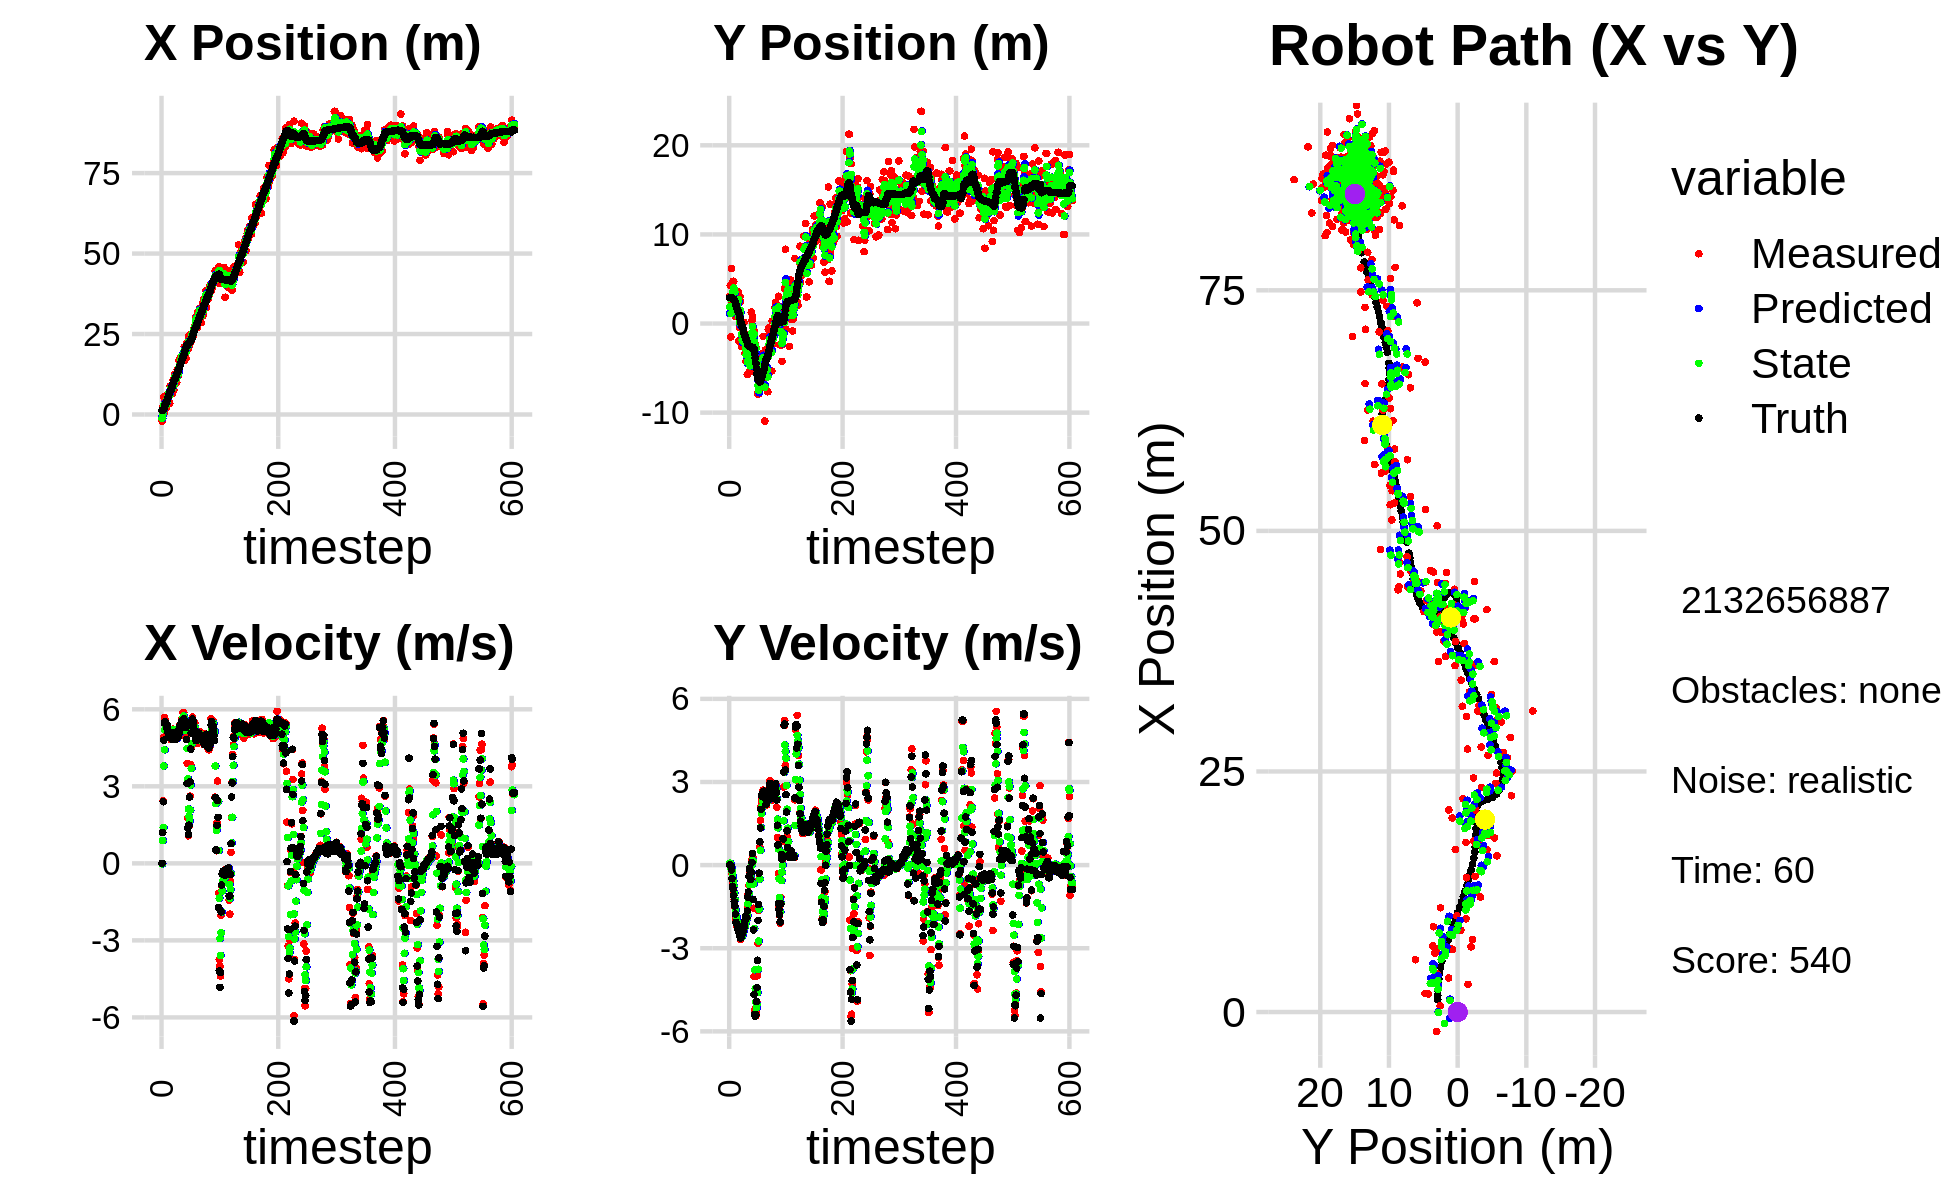

Values plotted in this chart, from the file beside it:
-2.027382253935874790e+00, 3.043892218689140616e+00, 0.000000000000000000e+00, 0.000000000000000000e+00, 0.000000000000000000e+00, 0.000000000000000000e+00, 0.000000000000000000e+00, 0.000000000000000000e+00, -6.446476624817654155e-01, 1.131496098896793479e+00, 0.000000000000000000e+00, 0.000000000000000000e+00, 1.306370377810685657e+00, 2.905947923699094826e+00, 0.000000000000000000e+00, 0.000000000000000000e+00, 0.000000000000000000e+00, -1.079147186828777194e-04
-2.027382253935874790e+00, 3.043892218689140616e+00, 0.000000000000000000e+00, -0.000000000000000000e+00, -6.446476624817654155e-01, 1.131496098896793479e+00, 0.000000000000000000e+00, 0.000000000000000000e+00, -1.198594505581299874e+00, 1.889965573168367996e+00, -1.879360230792172931e-02, 6.589587861305636063e-02, 1.306370377810685657e+00, 2.905947923699094826e+00, 0.000000000000000000e+00, 0.000000000000000000e+00, 0.000000000000000000e+00, 1.541690289741382003e-04
1.867962301370295064e+00, 4.272046326463017074e+00, 1.215000027266891491e+00, -1.218665449563699759e-04, -1.200473865812092145e+00, 1.896555161029673586e+00, -1.879360230792172931e-02, 6.589587861305636063e-02, -5.720512765884300244e-02, 2.812173733327997027e+00, 8.863422753585412650e-01, 6.552681595958573246e-02, 1.306370377810685657e+00, 2.905947923699094826e+00, 1.199999999999999956e+00, 0.000000000000000000e+00, 1.200000047683715820e+00, 1.003016805043444037e-04
2.871708274111820725e+00, -1.506864627734542772e+00, 2.432815837419811444e+00, -2.994207963114235704e-02, 3.142909987701113239e-02, 2.818726414923955481e+00, 8.863422753585412650e-01, 6.552681595958573246e-02, 1.207081466802558456e+00, 1.120951117849646961e+00, 1.393255305529298882e+00, -1.059628877152360149e-01, 1.367535233780794224e+00, 2.905896583248302800e+00, 2.399999999999999911e+00, -1.200000000000000025e-02, 2.400000095367431641e+00, 1.230696029961109161e-02
5.433978438672482092e+00, 6.157966670563802758e+00, 4.911322824763729500e+00, -2.561918952540876426e-01, 1.346406997355488411e+00, 1.110354829078123329e+00, 1.393255305529298882e+00, -1.059628877152360149e-01, 2.901339015321854120e+00, 3.067663102524243790e+00, 3.792074860567032246e+00, -9.254371624424118092e-02, 1.699246049180910267e+00, 2.901650485338072905e+00, 4.796999999999999709e+00, -1.729999999999999871e-01, 4.800000190734863281e+00, 5.211628600955009460e-02
6.560399535778762559e-01, 2.535913663352311609e+00, 5.678279725147658219e+00, -2.961990682496871696e-01, 3.280546501378557522e+00, 3.058408730899819794e+00, 3.792074860567032246e+00, -9.254371624424118092e-02, 2.362222153048179951e+00, 2.847546320769431816e+00, 4.422540515570668518e+00, -2.115253772078944383e-01, 2.288200974751167127e+00, 2.872092055764340124e+00, 5.463000000000000078e+00, -4.849999999999999867e-01, 5.485000133514404297e+00, 5.211628600955009460e-02
3.994026184257106316e+00, 3.000000341431989792e+00, 5.588645075242204996e+00, -5.928279148750944527e-01, 2.804476204605246714e+00, 2.826393783048642305e+00, 4.422540515570668518e+00, -2.115253772078944383e-01, 3.260757739166749936e+00, 2.887357363681655631e+00, 5.196639751317565725e+00, -3.844278161896212964e-01, 2.916508317602559242e+00, 2.808282239445907713e+00, 5.514999999999999680e+00, -7.620000000000000107e-01, 5.567999839782714844e+00, 1.056820079684257507e-01
1.924466490791899353e+00, 4.741573212107998536e+00, 5.505159064549447478e+00, -8.408222655443438054e-01, 3.780421714298506597e+00, 2.848914582062693324e+00, 5.196639751317565725e+00, -3.844278161896212964e-01, 3.082126634554486433e+00, 3.573592344398342391e+00, 5.296654286192630678e+00, -5.712473436155898199e-01, 3.442753434216724973e+00, 2.731768487060527217e+00, 5.427999999999999936e+00, -8.679999999999999938e-01, 5.497000217437744141e+00, 1.515622287988662720e-01
1.924466490791899353e+00, 4.741573212107998536e+00, 5.365730492637478477e+00, -1.004797734968315259e+00, 3.611792063173749678e+00, 3.516467610036783320e+00, 5.296654286192630678e+00, -5.712473436155898199e-01, 2.972488889852504368e+00, 3.984564224260046306e+00, 5.283019018838084335e+00, -7.499031746408324484e-01, 3.442753434216724973e+00, 2.731768487060527217e+00, 5.445000000000000284e+00, -1.096999999999999975e+00, 5.554999828338623047e+00, 1.851180791854858398e-01
6.118823171277933959e+00, 3.306454314478606271e+00, 5.285676555278441491e+00, -1.234830783181790625e+00, 3.500790791736312801e+00, 3.909573906795963172e+00, 5.283019018838084335e+00, -7.499031746408324484e-01, 4.505190766109503642e+00, 3.661209300445435577e+00, 5.300551083299068544e+00, -1.014066757390917672e+00, 4.065907120741142577e+00, 2.617081834249416428e+00, 5.283000000000000362e+00, -1.320000000000000062e+00, 5.445000171661376953e+00, 2.295021712779998779e-01
3.248883486506801699e+00, 3.558286530385885715e+00, 5.356935937221743771e+00, -1.518505706384582821e+00, 5.035245874439410407e+00, 3.559802624706343899e+00, 5.300551083299068544e+00, -1.014066757390917672e+00, 4.358192136340116818e+00, 3.547901712806377450e+00, 5.276033502875869807e+00, -1.248745291878766261e+00, 4.681633591919808879e+00, 2.475895030376347616e+00, 5.383000000000000007e+00, -1.475000000000000089e+00, 5.581999778747558594e+00, 2.762192189693450928e-01
6.494031668376383237e+00, 7.822012431230801477e-01, 5.159603340542963323e+00, -1.843348955432140501e+00, 4.885795486627703355e+00, 3.423027183618500668e+00, 5.276033502875869807e+00, -1.248745291878766261e+00, 5.497535341534607767e+00, 2.378804723689481815e+00, 5.243770556306166064e+00, -1.618657171966702668e+00, 5.294003129208035396e+00, 2.304091764379058382e+00, 5.113000000000000433e+00, -1.768000000000000016e+00, 5.409999847412109375e+00, 3.431328237056732178e-01
6.615263223902677403e+00, 1.061235202100622832e+00, 4.931130850011260947e+00, -2.007217796075314808e+00, 6.021912397165224640e+00, 2.216939006492811615e+00, 5.243770556306166064e+00, -1.618657171966702668e+00, 6.244303288309411393e+00, 1.757333594737693350e+00, 5.073810217809375800e+00, -1.821808040345884727e+00, 5.883148789568850567e+00, 2.097655906040134077e+00, 5.073000000000000398e+00, -2.064999999999999947e+00, 5.477000236511230469e+00, 3.865693211555480957e-01
6.867580294688854003e+00, 3.608491136302607760e+00, 4.961695704264321272e+00, -2.019659226095581239e+00, 6.751684310090348973e+00, 1.575152790703104877e+00, 5.073810217809375800e+00, -1.821808040345884727e+00, 6.791474054967148177e+00, 2.362332168647056641e+00, 5.031769531095114267e+00, -1.872614423504880055e+00, 6.368809342391367423e+00, 1.900476171313102647e+00, 4.951999999999999957e+00, -2.109999999999999876e+00, 5.381999969482421875e+00, 3.865693211555480957e-01
3.526563525428608514e+00, 1.310318423171070501e+00, 5.093014160379049748e+00, -2.222938942668784001e+00, 7.294651008076659338e+00, 2.175070726296568502e+00, 5.031769531095114267e+00, -1.872614423504880055e+00, 5.865559085735266187e+00, 1.829335690104549883e+00, 4.947027526178723988e+00, -2.053312381996636127e+00, 6.935267090940977042e+00, 1.654722286924233510e+00, 4.918000000000000149e+00, -2.165999999999999925e+00, 5.374000072479248047e+00, 4.115441143512725830e-01
8.863620877454236435e+00, 3.533887101167815015e+00, 5.061901253186194438e+00, -2.261215016885663065e+00, 6.360261838353138408e+00, 1.624004451904886182e+00, 4.947027526178723988e+00, -2.053312381996636127e+00, 7.324253100932083704e+00, 2.362860714432055698e+00, 5.013072026474736376e+00, -2.112374309403971306e+00, 7.506468415426631680e+00, 1.399969769238793571e+00, 5.094999999999999751e+00, -2.310000000000000053e+00, 5.593999862670898438e+00, 4.201167523860931396e-01
8.863620877454236435e+00, 3.533887101167815015e+00, 4.821658061638037118e+00, -2.207582898427637552e+00, 7.825560303579557342e+00, 2.151623283491658434e+00, 5.013072026474736376e+00, -2.112374309403971306e+00, 8.217543575091241337e+00, 2.688053656944166203e+00, 4.932091736809927518e+00, -2.130558454657529577e+00, 7.506468415426631680e+00, 1.399969769238793571e+00, 4.998000000000000220e+00, -2.287999999999999812e+00, 5.497000217437744141e+00, 4.293605089187622070e-01
6.774285078341865329e+00, -1.948965119766092435e+00, 5.084592861920546270e+00, -2.415069053433853252e+00, 8.710752748772234710e+00, 2.474997811478413468e+00, 4.932091736809927518e+00, -2.130558454657529577e+00, 7.974886398223396178e+00, 7.456371027350263692e-01, 4.974537976884558788e+00, -2.381615083760876050e+00, 8.085924745273858960e+00, 1.134836865885944679e+00, 5.062999999999999723e+00, -2.404999999999999805e+00, 5.605999946594238281e+00, 4.434302747249603271e-01
8.503877893137552491e+00, -4.524596207465918507e-01, 5.122529347282323009e+00, -2.518126124038151392e+00, 8.472340195911851168e+00, 5.074755943589387419e-01, 4.974537976884558788e+00, -2.381615083760876050e+00, 8.485900037404929819e+00, 1.297174551211773830e-01, 5.063204290146291697e+00, -2.464776594509130003e+00, 8.567692399089729349e+00, 9.075762764274187822e-01, 4.842999999999999972e+00, -2.376999999999999780e+00, 5.394999980926513672e+00, 4.568878710269927979e-01
6.585216403536660934e+00, 2.995768739192327335e+00, 5.044452624369838212e+00, -2.479745273033457487e+00, 8.992220466419558633e+00, -1.167602043297356340e-01, 5.063204290146291697e+00, -2.464776594509130003e+00, 8.069471213677999799e+00, 1.094864063642140506e+00, 5.032770395109590567e+00, -2.397729109321518504e+00, 9.131968141004708883e+00, 6.330043804059658497e-01, 5.041999999999999815e+00, -2.548000000000000043e+00, 5.650000095367431641e+00, 4.568878710269927979e-01
1.083173298834295295e+01, 2.501878930074890928e+00, 5.226695505055160673e+00, -2.687151166866880381e+00, 8.572748253188958500e+00, 8.550911527099887000e-01, 5.032770395109590567e+00, -2.397729109321518504e+00, 9.432425045431125810e+00, 1.489631731712563134e+00, 5.217796478868163668e+00, -2.502394471951973731e+00, 9.706322313036658045e+00, 3.403524881707030714e-01, 5.099000000000000199e+00, -2.632000000000000117e+00, 5.737999916076660156e+00, 4.748800694942474365e-01
7.527125716515651987e+00, -2.142386959949562186e+00, 4.903429482550887286e+00, -2.543807611440158212e+00, 9.954204693317942443e+00, 1.239392284517365717e+00, 5.217796478868163668e+00, -2.502394471951973731e+00, 9.012546785488598999e+00, -7.834085018179015591e-02, 5.067482946885906614e+00, -2.603676183330078331e+00, 1.029094183457085165e+01, 3.790421549818873137e-02, 5.001999999999999780e+00, -2.591000000000000192e+00, 5.632999897003173828e+00, 4.785595238208770752e-01
1.239938426025494422e+01, -2.568592594640751070e+00, 4.866009532417910677e+00, -2.487604851700464970e+00, 9.519295080177188950e+00, -3.387084685147980223e-01, 5.067482946885906614e+00, -2.603676183330078331e+00, 1.061032661635778673e+01, -1.205081294688355342e+00, 5.038875569379023034e+00, -2.592873322559380078e+00, 1.086012327719092418e+01, -2.551882729157236018e-01, 4.847000000000000419e+00, -2.480999999999999872e+00, 5.445000171661376953e+00, 4.725838303565979004e-01
1.239938426025494422e+01, -2.568592594640751070e+00, 4.817439455182378261e+00, -2.435298450349960842e+00, 1.111421417329568939e+01, -1.464368626944293261e+00, 5.038875569379023034e+00, -2.592873322559380078e+00, 1.159791505783416810e+01, -1.890721918936143942e+00, 4.962588061177394927e+00, -2.539783987996459658e+00, 1.086012327719092418e+01, -2.551882729157236018e-01, 4.959999999999999964e+00, -2.495999999999999996e+00, 5.552000045776367188e+00, 4.680516123771667480e-01
9.694643736627671871e+00, -1.211102234011509848e+00, 4.872360884255008351e+00, -2.387797457258824974e+00, 1.209417386395190697e+01, -2.144700317735789952e+00, 4.962588061177394927e+00, -2.539783987996459658e+00, 1.118202733073615640e+01, -1.776750917931122720e+00, 4.835879903341653296e+00, -2.448661962788404534e+00, 1.142390692247912476e+01, -5.398850907327655824e-01, 4.980000000000000426e+00, -2.426000000000000156e+00, 5.539999961853027344e+00, 4.556720256805419922e-01
1.117726635965122028e+01, -1.388724790969668499e+00, 5.029764833284049885e+00, -2.343686060689559536e+00, 1.166561532107032129e+01, -2.021617114209963262e+00, 4.835879903341653296e+00, -2.448661962788404534e+00, 1.148593507053575102e+01, -1.772775374106344559e+00, 4.909631807011080262e+00, -2.381211859159449329e+00, 1.199556410354778180e+01, -8.209751121556388975e-01, 4.839999999999999858e+00, -2.301000000000000156e+00, 5.359000205993652344e+00, 4.360494613647460938e-01
9.998108744852642005e+00, 1.367641219866435054e-01, 4.922806817732835682e+00, -2.293847545682342837e+00, 1.197689825123685914e+01, -2.010896560022289670e+00, 4.909631807011080262e+00, -2.381211859159449329e+00, 1.122568194140203346e+01, -1.171316664380706030e+00, 4.856646185778045854e+00, -2.296071264662711275e+00, 1.255996382248539334e+01, -1.085016774388656513e+00, 5.112000000000000099e+00, -2.267999999999999794e+00, 5.592000007629394531e+00, 4.360494613647460938e-01
1.396073144679698608e+01, -1.295299818893725918e+00, 5.128619190424537067e+00, -2.216265554056465970e+00, 1.171134655997983742e+01, -1.400923790846977157e+00, 4.856646185778045854e+00, -2.296071264662711275e+00, 1.258260809010773507e+01, -1.357963391849373869e+00, 4.992688044975779782e+00, -2.253701212639758200e+00, 1.314808523729681689e+01, -1.340904520993392524e+00, 5.108999999999999986e+00, -2.092999999999999972e+00, 5.520999908447265625e+00, 4.079000949859619141e-01
1.194514548792442987e+01, -3.333894895784601964e+00, 5.195815081934687107e+00, -2.099600595461692087e+00, 1.308187689460531367e+01, -1.583333513113349689e+00, 4.992688044975779782e+00, -2.253701212639758200e+00, 1.265280065522040331e+01, -2.261801243066202893e+00, 5.075759677543397963e+00, -2.215609932187982523e+00, 1.314808523729681689e+01, -1.340904520993392524e+00, 5.068999999999999950e+00, -1.993000000000000105e+00, 5.447000026702880859e+00, 3.840311765670776367e-01
1.194514548792442987e+01, -3.333894895784601964e+00, 4.966731964939798516e+00, -1.886675578046970392e+00, 1.316037662297474320e+01, -2.483362236285000968e+00, 5.075759677543397963e+00, -2.215609932187982523e+00, 1.269117825593978921e+01, -2.806997295318263141e+00, 5.017224020887408820e+00, -2.071149504635816374e+00, 1.373391973995926563e+01, -1.576176927876244749e+00, 4.945000000000000284e+00, -1.858999999999999986e+00, 5.282999992370605469e+00, 3.630269169807434082e-01
1.685270273691180165e+01, -4.268955992358375084e+00, 5.037580078603189015e+00, -1.865790258258270384e+00, 1.319290065802852929e+01, -3.014112245781844557e+00, 5.017224020887408820e+00, -2.071149504635816374e+00, 1.458309563784136209e+01, -3.497989046527201662e+00, 5.139815425172406194e+00, -1.998401393426708639e+00, 1.430950415158739375e+01, -1.794381902931453610e+00, 5.072000000000000064e+00, -1.860999999999999988e+00, 5.401999950408935547e+00, 3.547091186046600342e-01
1.410750305650419101e+01, -2.545674669021994241e+00, 5.364582401447612447e+00, -1.932371927886158858e+00, 1.509707718035860324e+01, -3.697829185869872415e+00, 5.139815425172406194e+00, -1.998401393426708639e+00, 1.472654945405952809e+01, -3.247628713315008131e+00, 5.221542149628511709e+00, -1.938957015864455125e+00, 1.478962385697050230e+01, -1.972036169977744668e+00, 5.259999999999999787e+00, -1.893999999999999906e+00, 5.591000080108642578e+00, 3.457407653331756592e-01
1.622927582322362738e+01, -5.720638322282823651e+00, 5.177193619250833656e+00, -1.587101387957537968e+00, 1.524870366902237961e+01, -3.441524414901453888e+00, 5.221542149628511709e+00, -1.938957015864455125e+00, 1.562054374998774087e+01, -4.320911179443136518e+00, 5.225542773047878953e+00, -1.816926200743102848e+00, 1.538814222832906964e+01, -2.184413718535496596e+00, 5.387999999999999901e+00, -1.655000000000000027e+00, 5.636000156402587891e+00, 2.974608540534973145e-01
1.779749083545634747e+01, -2.350705763451198749e+00, 4.974535829718995217e+00, -1.087408550885868408e+00, 1.614309802729252752e+01, -4.502603799517446603e+00, 5.225542773047878953e+00, -1.816926200743102848e+00, 1.676713407831659097e+01, -3.647658405850686236e+00, 5.140462082822203627e+00, -1.404758889821820400e+00, 1.600816595579738078e+01, -2.369517134957887183e+00, 5.250000000000000000e+00, -1.147999999999999909e+00, 5.374000072479248047e+00, 2.152097523212432861e-01
1.762282192746794962e+01, -1.214071558641284687e+00, 5.400477890463685426e+00, -1.180517346337420781e+00, 1.728118028659881134e+01, -3.788134294832868232e+00, 5.140462082822203627e+00, -1.404758889821820400e+00, 1.741448153526678411e+01, -2.778970751258851735e+00, 5.300019826349939400e+00, -1.243488122168765475e+00, 1.661342299034135550e+01, -2.498053835507382470e+00, 5.402000000000000135e+00, -9.699999999999999734e-01, 5.487999916076660156e+00, 2.152097523212432861e-01
1.833793258718280583e+01, -4.536239073905175445e+00, 5.633052723128369799e+00, -7.287764186517331488e-01, 1.794448351790177654e+01, -2.903319563475728060e+00, 5.300019826349939400e+00, -1.243488122168765475e+00, 1.810706401771789231e+01, -3.527281520169476714e+00, 5.443766904549126373e+00, -1.025168726217200454e+00, 1.713588202037755437e+01, -2.564686105886605727e+00, 5.554000000000000270e+00, -4.000000000000000222e-01, 5.568999767303466797e+00, 1.286603808403015137e-01
1.809892401108347215e+01, -5.377447651174723120e+00, 5.661932277827740556e+00, -2.622010476906925236e-01, 1.865144070817280664e+01, -3.629798392791196981e+00, 5.443766904549126373e+00, -1.025168726217200454e+00, 1.844457340727044325e+01, -4.291493412668060614e+00, 5.552251176639402708e+00, -6.938804700647881463e-01, 1.777168905787394237e+01, -2.592653082419752675e+00, 5.480000000000000426e+00, -1.280000000000000027e-01, 5.481999874114990234e+00, 4.627640172839164734e-02
1.809892401108347215e+01, -5.377447651174723120e+00, 5.864186408193000410e+00, -1.816809800976678657e-01, 1.899979852493438415e+01, -4.360881459674539329e+00, 5.552251176639402708e+00, -6.938804700647881463e-01, 1.866626058080155559e+01, -4.744829446772139470e+00, 5.672139811739824289e+00, -4.629949073773279578e-01, 1.777168905787394237e+01, -2.592653082419752675e+00, 5.549000000000000377e+00, -2.089999999999999913e-01, 5.552999973297119141e+00, 3.097154013812541962e-02
1.747288268867218619e+01, -2.623485748984500265e+00, 5.873115346360555655e+00, -5.074848800385406422e-01, 1.923347456197553740e+01, -4.791128937509872010e+00, 5.672139811739824289e+00, -4.629949073773279578e-01, 1.856747002845967387e+01, -3.947352032840742986e+00, 5.734693667321925759e+00, -4.391101989218694768e-01, 1.840505850387985731e+01, -2.615752027933174961e+00, 5.631000000000000227e+00, -5.190000000000000169e-01, 5.655000209808349609e+00, 8.619403094053268433e-02
2.100233721763464345e+01, 1.283834171797049173e+00, 5.506032463658024234e+00, -3.477034625873127172e-01, 1.914093939519186804e+01, -3.991263052732930028e+00, 5.734693667321925759e+00, -4.391101989218694768e-01, 1.984500464707679157e+01, -1.934576366544438653e+00, 5.661290046530426778e+00, -2.743458123867076881e-01, 1.904899656813856978e+01, -2.669724749898709337e+00, 5.464999999999999858e+00, -2.600000000000000089e-01, 5.471000194549560547e+00, 6.306580454111099243e-02
1.690051543781865462e+01, 3.440424929748736593e-01, 5.408316202040896137e+00, 1.996541995182612717e-01, 2.041113365172983407e+01, -1.962010947783109360e+00, 5.661290046530426778e+00, -2.743458123867076881e-01, 1.907384121437093327e+01, -1.051127201801317357e+00, 5.413176914883226942e+00, 3.131096995970084063e-03, 1.967988646029061073e+01, -2.702117251291700661e+00, 5.461000000000000298e+00, 9.400000000000000022e-02, 5.461999893188476562e+00, -3.689939156174659729e-02
2.016902100348012183e+01, 7.854680550938487604e-01, 5.518407032196488871e+00, 2.698330610108287120e-01, 1.961515890585925703e+01, -1.050814092101720387e+00, 5.413176914883226942e+00, 3.131096995970084063e-03, 1.983079357946410681e+01, -3.293181527121415986e-01, 5.464450892425888107e+00, 1.765243826111111414e-01, 2.020176947133815659e+01, -2.676060961234034252e+00, 5.520999999999999908e+00, 4.199999999999999845e-01, 5.537000179290771484e+00, -4.885799810290336609e-02
1.746421301418535066e+01, -3.199009644075238246e+00, 5.185804223064820917e+00, 2.535698108436738596e-01, 2.037723866870669553e+01, -3.116657144510304733e-01, 5.464450892425888107e+00, 1.765243826111111414e-01, 1.926650465245621291e+01, -1.435078785375895283e+00, 5.220030612013661475e+00, 1.529247574731014692e-01, 2.083311140545622209e+01, -2.667269514316199075e+00, 5.309999999999999609e+00, -1.235999999999999988e+00, 5.452000141143798828e+00, -4.885799810290336609e-02
2.217899537146577416e+01, -7.775240407092238737e-01, 5.024507547796461360e+00, -1.556253934926223215e+00, 1.978850771365758021e+01, -1.419786309628585208e+00, 5.220030612013661475e+00, 1.529247574731014692e-01, 2.069615302678182900e+01, -1.209993085284939651e+00, 5.167278033229137257e+00, -6.772763200691127583e-01, 2.141494238443128495e+01, -2.873394298049269047e+00, 4.823000000000000398e+00, -2.337000000000000188e+00, 5.359000205993652344e+00, 3.003617227077484131e-01
2.217899537146577416e+01, -7.775240407092238737e-01, 3.893430657710868381e+00, -4.019504433508666708e+00, 2.121288083010474423e+01, -1.277720717291850994e+00, 5.167278033229137257e+00, -6.772763200691127583e-01, 2.156143323195814787e+01, -1.167224083441708471e+00, 4.472107646068889331e+00, -2.285138763791037420e+00, 2.141494238443128495e+01, -2.873394298049269047e+00, 3.108000000000000096e+00, -4.668999999999999595e+00, 5.609000205993652344e+00, 8.013294339179992676e-01
2.016133201191631485e+01, -2.934897052437576370e+00, 1.756248591220936239e+00, -5.238436497624515908e+00, 2.200864399656503778e+01, -1.395737959820812168e+00, 4.472107646068889331e+00, -2.285138763791037420e+00, 2.120668667889073689e+01, -2.065235071794915278e+00, 3.295986770197826488e+00, -3.777776936837795585e+00, 2.182668936252229130e+01, -3.340294168851204226e+00, 1.375000000000000000e+00, -5.386000000000000121e+00, 5.559000015258789062e+00, 1.247310996055603027e+00
2.433150279571723118e+01, -2.321265029353733134e+00, 1.071175714510648413e+00, -5.181434397731572439e+00, 2.153628535591051829e+01, -2.443012765478695059e+00, 3.295986770197826488e+00, -3.777776936837795585e+00, 2.256568021438390304e+01, -2.430932253789664266e+00, 2.116353859005002391e+00, -4.455535219401157043e+00, 2.200228178541895829e+01, -3.843635843600180735e+00, 1.122999999999999998e+00, -5.450000000000000178e+00, 5.564000129699707031e+00, 1.366934776306152344e+00
2.100642252027750700e+01, -2.624475644636779403e+00, 1.498735664543841661e+00, -5.438259839673347251e+00, 2.277731560028440327e+01, -2.876485775729780148e+00, 2.116353859005002391e+00, -4.455535219401157043e+00, 2.207832862089619752e+01, -2.801671664070934931e+00, 1.830834205529658254e+00, -4.934664238678616144e+00, 2.213624060199344967e+01, -4.468669698926742484e+00, 1.489999999999999991e+00, -5.402000000000000135e+00, 5.604000091552734375e+00, 1.301880717277526855e+00
2.376650631428379157e+01, -5.562737660858421584e+00, 1.457023044358439767e+00, -5.286902884255288093e+00, 2.226141204144916230e+01, -3.295138087938796367e+00, 1.830834205529658254e+00, -4.934664238678616144e+00, 2.282776820189936373e+01, -4.187733902872099456e+00, 1.663146828100772412e+00, -5.153761868338291308e+00, 2.231933844106642795e+01, -5.084783839673114869e+00, 2.581999999999999851e+00, -4.915000000000000036e+00, 5.604000091552734375e+00, 1.301880717277526855e+00
2.334255212592155360e+01, -3.514355944952186395e+00, 2.614706859330869104e+00, -4.980354710235818771e+00, 2.299408288470944228e+01, -4.703110089705928587e+00, 1.663146828100772412e+00, -5.153761868338291308e+00, 2.316045998540360173e+01, -4.235918912382850010e+00, 2.073548834697516163e+00, -5.041742445794226590e+00, 2.262808668671459600e+01, -5.638552473987207492e+00, 3.182999999999999829e+00, -4.418000000000000149e+00, 5.446000099182128906e+00, 1.087346076965332031e+00
2.248070275806363938e+01, -7.816055106599208102e+00, 3.849299086964291128e+00, -3.989841373876042763e+00, 2.336781486887335291e+01, -4.740093156962272403e+00, 2.073548834697516163e+00, -5.041742445794226590e+00, 2.305728773149277799e+01, -5.912475665391944801e+00, 3.051302778284260331e+00, -4.596648217768272815e+00, 2.307701361238871129e+01, -6.080575751533596751e+00, 4.448000000000000398e+00, -3.434000000000000163e+00, 5.618999958038330078e+00, 8.033245205879211426e-01
2.501787209569281245e+01, -7.923890637321711949e+00, 4.515868633339532145e+00, -2.825572683575172661e+00, 2.336241800932120327e+01, -6.372140487168771905e+00, 3.051302778284260331e+00, -4.596648217768272815e+00, 2.404633233076785714e+01, -6.934319115991447902e+00, 3.699061118456061781e+00, -3.758878377739875987e+00, 2.353971254852229578e+01, -6.340432928279410518e+00, 5.080000000000000071e+00, -1.997000000000000108e+00, 5.458000183105468750e+00, 5.591015219688415527e-01
2.501787209569281245e+01, -7.923890637321711949e+00, 5.374757295957025782e+00, -1.642066601341375165e+00, 2.441623844261346221e+01, -7.310206953765435500e+00, 3.699061118456061781e+00, -3.758878377739875987e+00, 2.467014201744101598e+01, -7.496409078169540940e+00, 4.662103219352735195e+00, -2.743622304880267038e+00, 2.353971254852229578e+01, -6.340432928279410518e+00, 5.334999999999999964e+00, -1.417000000000000037e+00, 5.519999980926513672e+00, 2.965083122253417969e-01
2.483801430509630848e+01, -5.658840642723467873e+00, 5.697814340523666310e+00, -4.918039956655607670e-01, 2.513635233937629110e+01, -7.770771308657567822e+00, 4.662103219352735195e+00, -2.743622304880267038e+00, 2.505797215779952225e+01, -6.894175908926955643e+00, 5.101904259181887724e+00, -1.588232333923488504e+00, 2.414450705110062856e+01, -6.513772772883604567e+00, 5.615999999999999659e+00, -2.899999999999999800e-01, 5.623000144958496094e+00, 8.610109984874725342e-02
2.430607876217764129e+01, -7.097496973112906282e+00, 5.524359010770001355e+00, 6.545447040251618498e-01, 2.556816258371771156e+01, -7.052999142319304582e+00, 5.101904259181887724e+00, -1.588232333923488504e+00, 2.509497039648680428e+01, -7.014345952359331449e+00, 5.303466708246892480e+00, -4.989367320550166518e-01, 2.478433001077496911e+01, -6.557418631359050565e+00, 5.541999999999999815e+00, 8.389999999999999680e-01, 5.605000019073486328e+00, -1.179335638880729675e-01
2.640643554944449534e+01, -7.252039061943826859e+00, 5.280723600621920255e+00, 1.617864222155762421e+00, 2.562531706731149228e+01, -7.064239625564833425e+00, 5.303466708246892480e+00, -4.989367320550166518e-01, 2.592328221640451957e+01, -7.086635362852182318e+00, 5.304074505525944616e+00, 5.382409634618758876e-01, 2.542235529494976376e+01, -6.471968458527830315e+00, 5.387999999999999901e+00, 1.344999999999999973e+00, 5.553999900817871094e+00, -2.972920835018157959e-01
2.667940110016573385e+01, -4.416678236984395767e+00, 5.058710175040692647e+00, 2.109694712394616367e+00, 2.645368966695711421e+01, -7.032811266505994752e+00, 5.304074505525944616e+00, 5.382409634618758876e-01, 2.653570927627158227e+01, -5.974156334412482394e+00, 5.172503486371166304e+00, 1.358685707359035266e+00, 2.593084108894801076e+01, -6.317219541763161139e+00, 5.049999999999999822e+00, 2.015000000000000124e+00, 5.436999797821044922e+00, -3.951109051704406738e-01
2.755100798629383263e+01, -3.437923000560016096e+00, 5.467578596658307255e+00, 2.280210025054305589e+00, 2.705295962490869854e+01, -5.838287763676579090e+00, 5.172503486371166304e+00, 1.358685707359035266e+00, 2.725354314418918378e+01, -4.881053475111628792e+00, 5.306077891825352388e+00, 1.864985485351513317e+00, 2.651079237461106075e+01, -6.071952627534921376e+00, 5.149000000000000021e+00, 2.496999999999999886e+00, 5.722000122070312500e+00, -3.951109051704406738e-01
3.014800131325127452e+01, -6.348433183588353401e+00, 4.887748171486192561e+00, 2.417669861868856795e+00, 2.778415093337171982e+01, -4.694554926576477882e+00, 5.306077891825352388e+00, 1.864985485351513317e+00, 2.867606574060761915e+01, -5.325302882532326976e+00, 5.138959459878781111e+00, 2.098423112521624390e+00, 2.709396421943965549e+01, -5.781822012753539575e+00, 4.937999999999999723e+00, 2.525999999999999801e+00, 5.546999931335449219e+00, -4.593494534492492676e-01
3.014800131325127452e+01, -6.348433183588353401e+00, 4.895483853825658649e+00, 2.599824857511923160e+00, 2.918996168659549895e+01, -5.115460571280164181e+00, 5.138959459878781111e+00, 2.098423112521624390e+00, 2.954803267795172061e+01, -5.583722968011755050e+00, 5.046955642576709700e+00, 2.317544181530160952e+00, 2.709396421943965549e+01, -5.781822012753539575e+00, 4.783000000000000362e+00, 2.572000000000000064e+00, 5.429999828338623047e+00, -4.881904125213623047e-01
2.732380551100706967e+01, -1.445251273010275783e+00, 4.904764462885725429e+00, 2.706601598589121416e+00, 3.005272824220939043e+01, -5.351968549858739266e+00, 5.046955642576709700e+00, 2.317544181530160952e+00, 2.901338123036004291e+01, -3.819922590163428389e+00, 4.888816413668959804e+00, 2.590998652425758664e+00, 2.765037882327643715e+01, -5.485548780574607264e+00, 4.782000000000000028e+00, 2.649000000000000021e+00, 5.467000007629394531e+00, -5.042479634284973145e-01
... 545 more rows
